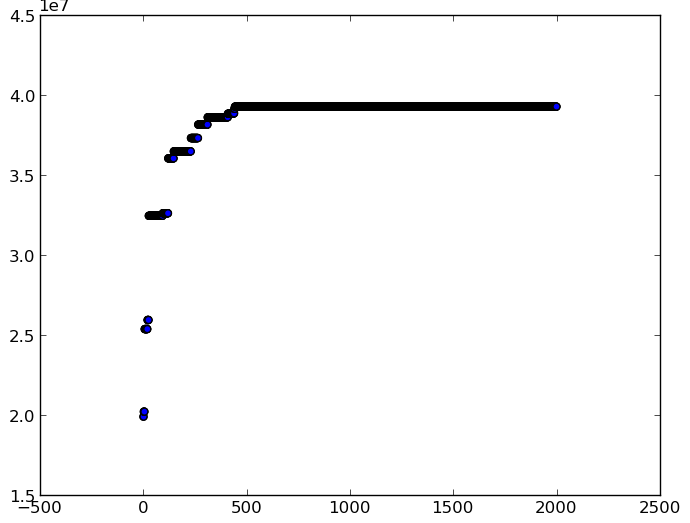

The table this chart was drawn from, first rows:
Chromosome, Fitness, Overlap
('futurezone.at', 'refdesk.com', 'aol.de…, 19923702, 133301
('futurezone.at', 'refdesk.com', 'aol.de…, 19923702, 133301
('ebates.com', 'aol.de', 'weibo.com', 'f…, 20237600, 23711
('ebates.com', 'aol.de', 'weibo.com', 'f…, 20237600, 23711
('ebates.com', 'aol.de', 'weibo.com', 'f…, 20237600, 23711
('ebates.com', 'aol.de', 'weibo.com', 'f…, 20237600, 23711
('refdesk.com', 'derstandard.at', 'share…, 25398283, 109692
('refdesk.com', 'derstandard.at', 'share…, 25398283, 109692
('refdesk.com', 'derstandard.at', 'share…, 25398283, 109692
('refdesk.com', 'derstandard.at', 'share…, 25398283, 109692
('refdesk.com', 'derstandard.at', 'share…, 25398283, 109692
('refdesk.com', 'derstandard.at', 'share…, 25398283, 109692
('refdesk.com', 'derstandard.at', 'share…, 25398283, 109692
('refdesk.com', 'derstandard.at', 'share…, 25398283, 109692
('refdesk.com', 'derstandard.at', 'share…, 25398283, 109692
('refdesk.com', 'derstandard.at', 'share…, 25398283, 109692
('refdesk.com', 'derstandard.at', 'share…, 25398283, 109692
('refdesk.com', 'derstandard.at', 'share…, 25398283, 109692
('refdesk.com', 'derstandard.at', 'share…, 25398283, 109692
('refdesk.com', 'derstandard.at', 'share…, 25398283, 109692
('weibo.com', 'ebates.com', 'couponaholi…, 25965486, 97695
('weibo.com', 'ebates.com', 'couponaholi…, 25965486, 97695
('weibo.com', 'ebates.com', 'couponaholi…, 25965486, 97695
('weibo.com', 'ebates.com', 'couponaholi…, 25965486, 97695
('weibo.com', 'ebates.com', 'couponaholi…, 25965486, 97695
('weibo.com', 'ebates.com', 'couponaholi…, 25965486, 97695
('youtube.com', 'bleacherreport.com', 'm…, 32478843, 2920
('youtube.com', 'bleacherreport.com', 'm…, 32478843, 2920
('youtube.com', 'bleacherreport.com', 'm…, 32478843, 2920
('youtube.com', 'bleacherreport.com', 'm…, 32478843, 2920
('youtube.com', 'bleacherreport.com', 'm…, 32478843, 2920
('youtube.com', 'bleacherreport.com', 'm…, 32478843, 2920
('youtube.com', 'bleacherreport.com', 'm…, 32478843, 2920
('youtube.com', 'bleacherreport.com', 'm…, 32478843, 2920
('youtube.com', 'bleacherreport.com', 'm…, 32478843, 2920
('youtube.com', 'bleacherreport.com', 'm…, 32478843, 2920
('youtube.com', 'bleacherreport.com', 'm…, 32478843, 2920
('youtube.com', 'bleacherreport.com', 'm…, 32478843, 2920
('youtube.com', 'bleacherreport.com', 'm…, 32478843, 2920
('youtube.com', 'bleacherreport.com', 'm…, 32478843, 2920
('youtube.com', 'bleacherreport.com', 'm…, 32478843, 2920
('youtube.com', 'bleacherreport.com', 'm…, 32478843, 2920
('youtube.com', 'bleacherreport.com', 'm…, 32478843, 2920
('youtube.com', 'bleacherreport.com', 'm…, 32478843, 2920
('youtube.com', 'bleacherreport.com', 'm…, 32478843, 2920
('youtube.com', 'bleacherreport.com', 'm…, 32478843, 2920
('youtube.com', 'bleacherreport.com', 'm…, 32478843, 2920
('youtube.com', 'bleacherreport.com', 'm…, 32478843, 2920
('youtube.com', 'bleacherreport.com', 'm…, 32478843, 2920
('youtube.com', 'bleacherreport.com', 'm…, 32478843, 2920
('youtube.com', 'bleacherreport.com', 'm…, 32478843, 2920
('youtube.com', 'bleacherreport.com', 'm…, 32478843, 2920
('youtube.com', 'bleacherreport.com', 'm…, 32478843, 2920
('youtube.com', 'bleacherreport.com', 'm…, 32478843, 2920
('youtube.com', 'bleacherreport.com', 'm…, 32478843, 2920
('youtube.com', 'bleacherreport.com', 'm…, 32478843, 2920
('youtube.com', 'bleacherreport.com', 'm…, 32478843, 2920
('youtube.com', 'bleacherreport.com', 'm…, 32478843, 2920
('youtube.com', 'bleacherreport.com', 'm…, 32478843, 2920
('youtube.com', 'bleacherreport.com', 'm…, 32478843, 2920
... 1,941 more rows
